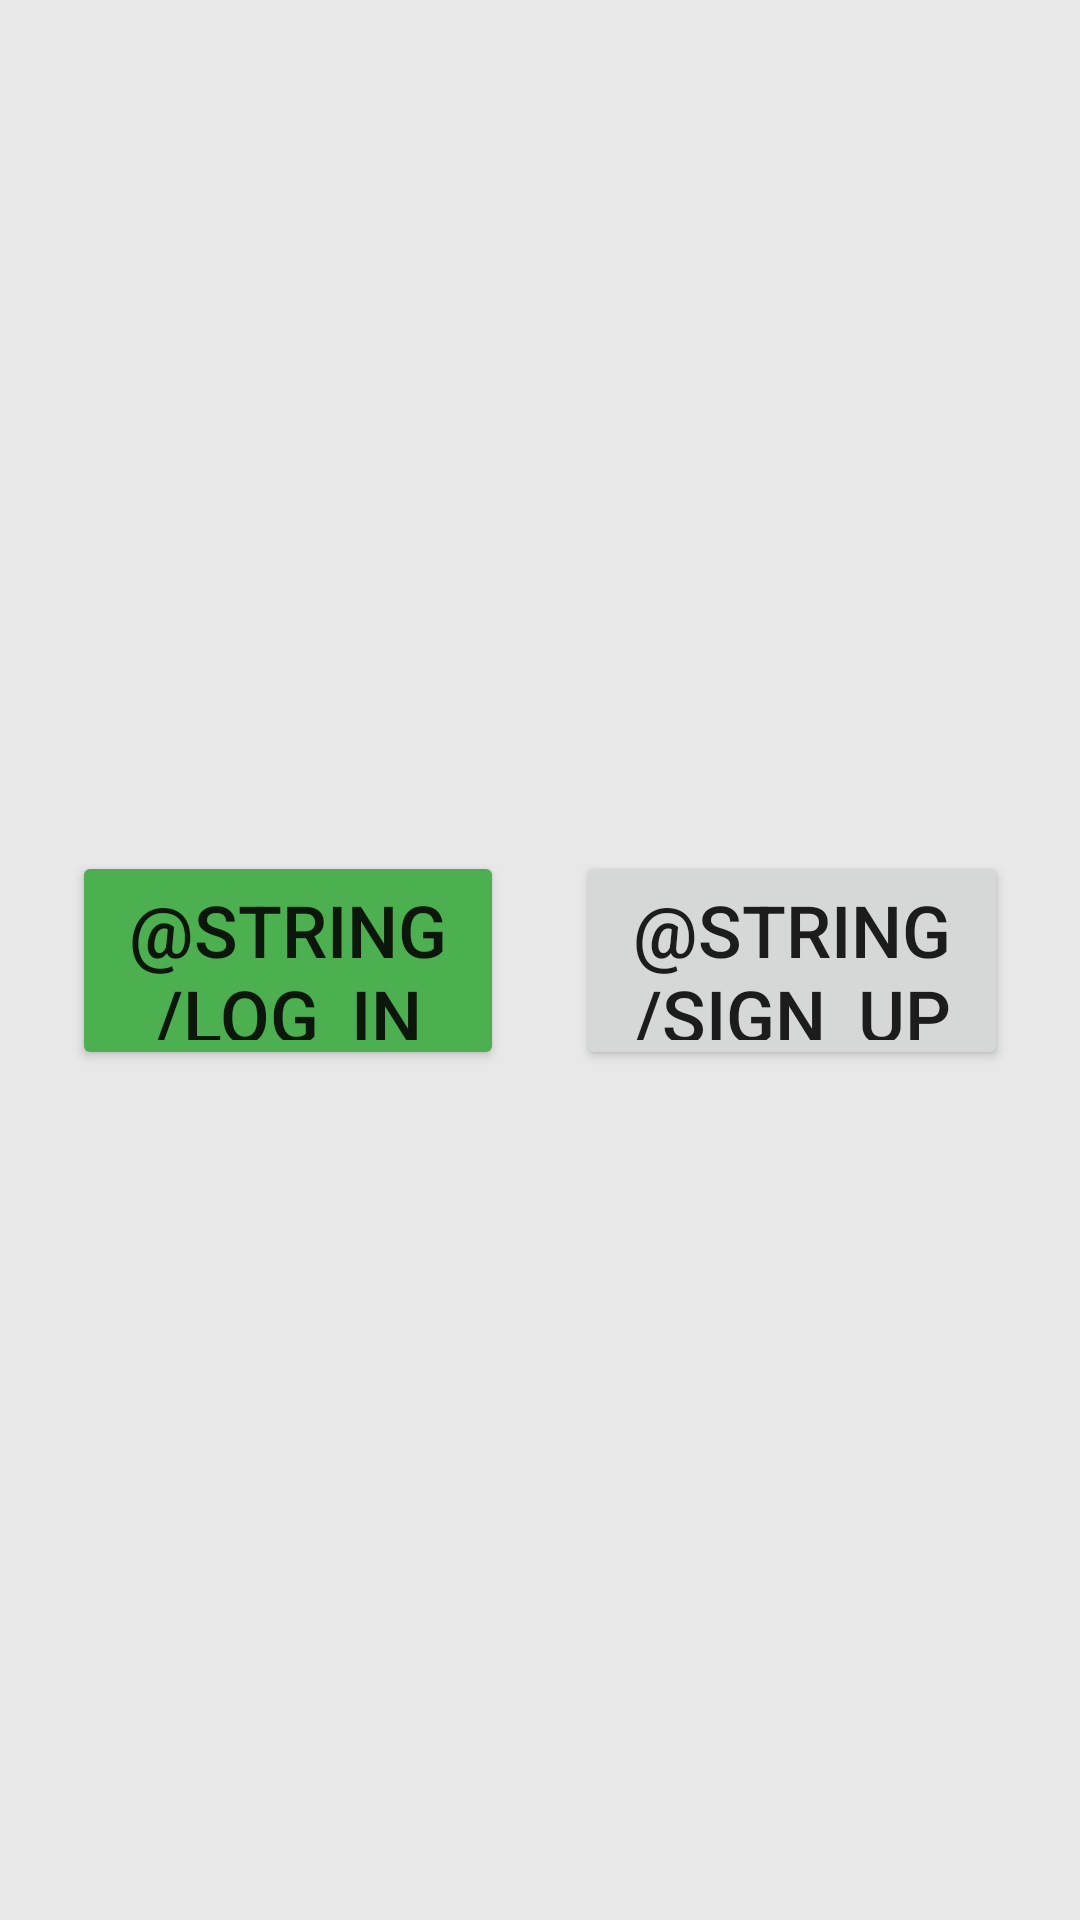

The Android layout XML behind this screen, and the referenced resources:
<!-- AndroidManifest.xml: application theme Theme.TodoAndroidClient -->
<!-- res/layout/activity_main.xml -->
<?xml version="1.0" encoding="utf-8"?>
<androidx.constraintlayout.widget.ConstraintLayout xmlns:android="http://schemas.android.com/apk/res/android"
    xmlns:app="http://schemas.android.com/apk/res-auto"
    xmlns:tools="http://schemas.android.com/tools"
    android:layout_width="match_parent"
    android:layout_height="match_parent"
    tools:context=".MainActivity"
    android:background="#E8E8E8">

    <Button
        android:id="@+id/btnLogIn"
        android:layout_width="144dp"
        android:layout_height="73dp"
        android:backgroundTint="#4CAF50"
        android:text="@string/log_in"
        android:textSize="24sp"
        app:layout_constraintBottom_toBottomOf="parent"
        app:layout_constraintEnd_toStartOf="@+id/btnSignUp"
        app:layout_constraintHorizontal_bias="0.5"
        app:layout_constraintStart_toStartOf="parent"
        app:layout_constraintTop_toTopOf="parent" />

    <Button
        android:id="@+id/btnSignUp"
        android:layout_width="144dp"
        android:layout_height="73dp"
        android:text="@string/sign_up"
        android:textSize="24sp"
        app:layout_constraintBottom_toBottomOf="parent"
        app:layout_constraintEnd_toEndOf="parent"
        app:layout_constraintHorizontal_bias="0.5"
        app:layout_constraintStart_toEndOf="@+id/btnLogIn"
        app:layout_constraintTop_toTopOf="parent" />
</androidx.constraintlayout.widget.ConstraintLayout>
<!-- resources referenced by this layout -->
<resources>
  <style name="Theme.TodoAndroidClient" parent="Theme.MaterialComponents.DayNight.DarkActionBar">
          
          <item name="colorPrimary">@color/purple_500</item>
          <item name="colorPrimaryVariant">@color/purple_700</item>
          <item name="colorOnPrimary">@color/white</item>
          
          <item name="colorSecondary">@color/teal_200</item>
          <item name="colorSecondaryVariant">@color/teal_700</item>
          <item name="colorOnSecondary">@color/black</item>
          
          <item name="android:statusBarColor" tools:targetApi="l">?attr/colorPrimaryVariant</item>
          
      </style>
  <!-- not gathered from this repository: default colours our renderer supplied (Android Studio template values) -->
  <color name="purple_500">#FF6200EE</color>
  <color name="purple_700">#FF3700B3</color>
  <color name="teal_200">#FF03DAC5</color>
  <color name="teal_700">#FF018786</color>
  <color name="black">#FF000000</color>
  <color name="white">#FFFFFFFF</color>
</resources>
